Run: headless pygame with SDL's dummy video driver; simulated clock (each Clock.tick advances the game by its frame time, no real sleeping); random seed 0; keys injected as events and as key.get_pressed() state; mouse plan: one left click at the window centre at the start of phase 2, then a move to the lower-right quarter at the start of phase 3.
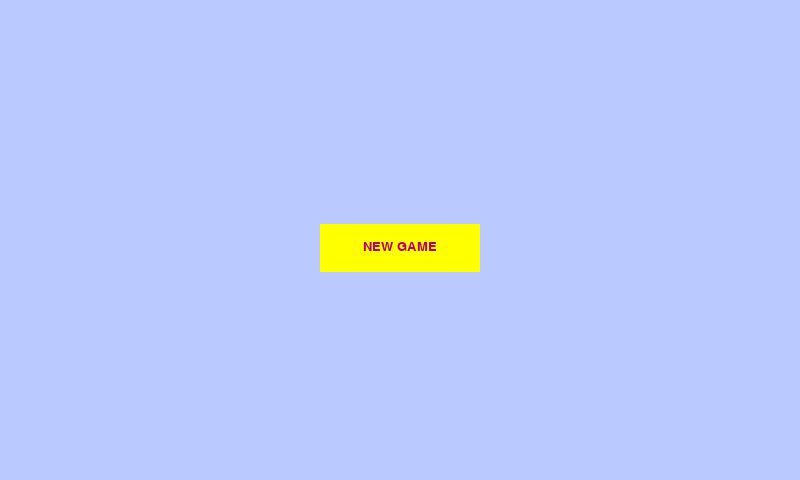
Frame 1 of 4 · flips 1–60 · no input
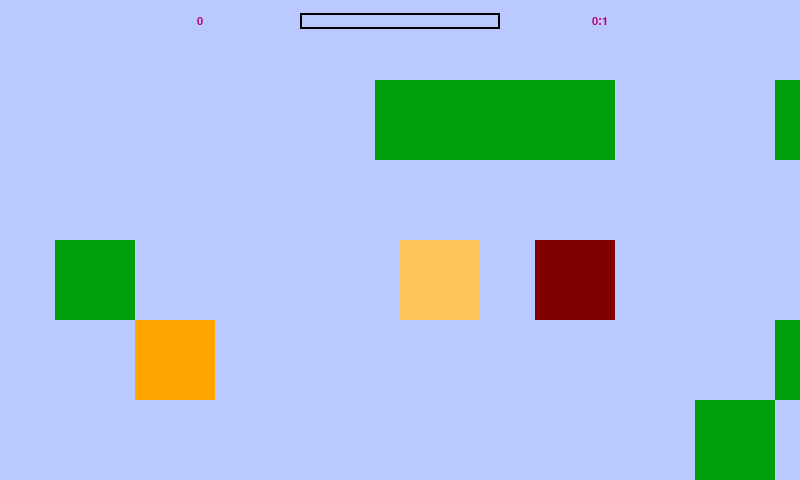
Frame 2 of 4 · flips 61–180 · clicked the window centre · tapped SPACE, RETURN · held RIGHT (→), D
Frame 3 of 4 · flips 181–300 · moved the mouse to the lower-right quarter · held DOWN (↓), S · screen same as frame 1, image omitted
Frame 4 of 4 · flips 301–420 · held LEFT (←), A, UP (↑), W · screen unchanged from frame 3, image omitted

The pygame program that drew these frames:

import random
import pygame
import os

class Player(pygame.sprite.Sprite):
	def __init__(self, x, y):
		pygame.sprite.Sprite.__init__(self)
		self.startX = x
		self.startY = y
		self.x = x
		self.y = y		
		self.screen_ratio = pygame.display.Info().current_w / pygame.display.Info().current_h
		if self.screen_ratio > 1:
			self.width = int(pygame.display.Info().current_w / 10)
			self.height = self.width
		else: 
			self.width = int(pygame.display.Info().current_h / 10)
			self.height = self.width			
		self.color = '#FFC457'
		self.image = pygame.Surface((int(self.width), int(self.height)))	
		self.image.fill(self.color)
		self.rect = pygame.Rect(self.x, self.y, self.width, self.height)
		self.score = 0
		self.speedX = 0
		self.speedY = 0
		self.damage = 20
		self.direction = 'left'
		self.firewood = 0 
		
	def update(self, blocks):
		self.speedX = 0
		self.speedY = 0
		key = pygame.key.get_pressed()
		if key[pygame.K_LEFT]:
			self.speedX = -5
			self.direction = 'left'
		if key[pygame.K_RIGHT]:
			self.speedX = 5
			self.direction = 'right'
		if key[pygame.K_UP]:
			self.speedY = -5
			self.direction = 'up'
		if key[pygame.K_DOWN]:
			self.speedY = 5
			self.direction = 'down'
		if key[pygame.K_SPACE]:
			self.shoot()
		self.rect.x += self.speedX
		self.collide(self.speedX, 0, blocks)
		self.rect.y += self.speedY
		self.collide(0, self.speedY, blocks)			
		
	def collide(self, speedX, speedY, blocks):
		for block in blocks:
			if pygame.sprite.collide_rect(self, block):
				if speedX > 0:
					self.rect.right = block.rect.left
				if speedX < 0:
					self.rect.left = block.rect.right
				if speedY > 0:
					self.rect.bottom = block.rect.top
				if speedY < 0:
					self.rect.top = block.rect.bottom
				if isinstance(block, Bear):
					self.die()	
					fire.HP = 0				
	
	def shoot(self):
		bullet = Bullet(self.rect.centerx, self.rect.centery, self.direction)
		entities.add(bullet)
		bullets.add(bullet)
	
	def die(self):
		main_menu_bool = True
		self.teleport(self.startX, self.startY)
		fire.HP = 0
		self.score = 0	
				
	def teleport(self, goX, goY):
		self.rect.x = goX
		self.rect.y = goY
	
class Bullet(pygame.sprite.Sprite):
	def __init__(self, x, y, direction):
		self.screen_ratio = pygame.display.Info().current_w / pygame.display.Info().current_h
		if self.screen_ratio > 1:
			self.width = int(pygame.display.Info().current_w / 10)
			self.height = self.width
		else: 
			self.width = int(pygame.display.Info().current_h / 10)
			self.height = self.width
		pygame.sprite.Sprite.__init__(self)	
		self.image = pygame.Surface((self.width - 25, self.height - 25))
		self.image.fill('#FF0000')
		self.startX = x
		self.startY = y
		self.direction = direction
		self.rect = self.image.get_rect(center = (x, y))
		self.speedX = 0
		self.speedY = 0
		self.time = 0
		
	def update(self):
		if self.direction == 'left':
			self.speedX = -10
			if self.rect.x < (self.startX - 100):
				self.kill()
		if self.direction == 'right':
			self.speedX = 10
			if self.rect.x > (self.startX + 50):
				self.kill()
		if self.direction == 'up':
			self.speedY = -10
			if self.rect.y < (self.startY - 100):
				self.kill()
		if self.direction == 'down':
			self.speedY = 10	
			if self.rect.y > (self.startY + 50):
				self.kill()
		self.rect.x += self.speedX
		self.rect.y += self.speedY

class Mountain(pygame.sprite.Sprite):
	def __init__(self, x, y):
		pygame.sprite.Sprite.__init__(self)
		self.screen_ratio = pygame.display.Info().current_w / pygame.display.Info().current_h
		if self.screen_ratio > 1:
			self.PLATFORM_width = int(pygame.display.Info().current_w / 10)
			self.PLATFORM_height = self.PLATFORM_width
		else: 
			self.PLATFORM_width = int(pygame.display.Info().current_h / 10)
			self.PLATFORM_height = self.PLATFORM_width		
		self.image = pygame.Surface((int(self.PLATFORM_width), int(self.PLATFORM_height)))	
		self.image.fill('#878787')
		self.rect = self.image.get_rect(x = x, y = y )

class Snow(Mountain):
	def __init__(self, x, y):
		Mountain.__init__(self, x, y)
		self.image = pygame.Surface((int(self.PLATFORM_width), int(self.PLATFORM_height)))	
		self.image.fill('#BAC9FF')
		self.rect = self.image.get_rect(x = x, y = y )

class Pine(Mountain):
	def __init__(self, x, y):
		Mountain.__init__(self, x, y)
		self.x = x
		self.y = y
		self.image = pygame.Surface((int(self.PLATFORM_width), int(self.PLATFORM_height)))	
		self.image.fill('#00A00B')
		self.rect = self.image.get_rect(x = self.x, y = self.y )
		self.HP = 100
				
class Fire(Mountain):
	def __init__(self, x, y):
		Mountain.__init__(self, x, y)
		self.image = pygame.Surface((int(self.PLATFORM_width), int(self.PLATFORM_height)))	
		self.image.fill('#FFA500')
		self.rect = self.image.get_rect(x = x, y = y )
		self.HP = 100
		self.HP_MAX = 100
		self.prew_state = 0
		self.state = 1	
		self.damage = 1
		self.last_update = pygame.time.get_ticks()
		self.last_update_damage = pygame.time.get_ticks()
		self.minute = 0
		self.sec = 0
	
	def update(self):	
		now = pygame.time.get_ticks()
		if now - self.last_update > 30000:
			self.last_update = now
			prew_damage = self.prew_state
			self.prew_state = self.state
			self.state = self.state + prew_damage
		now_damage = pygame.time.get_ticks()
		if now_damage - self.last_update_damage > 1000:
			self.last_update_damage = now_damage
			self.sec += 1
			self.HP -= (self.state / 4)
			if (self.sec % 60) == 0:
				self.minute += 1	
				self.sec = 0		
	
	def die(self):
		self.HP = 100
		self.HP_MAX = 100
		self.prew_state = 0
		self.state = 1	
		self.minute = 0
		self.sec = 0

class Bear(Mountain):
	def __init__(self, x, y):
		Mountain.__init__(self, x, y)
		self.image = pygame.Surface((int(self.PLATFORM_width), int(self.PLATFORM_height)))	
		self.image.fill('#800000')
		self.rect = self.image.get_rect(x = x, y = y )

class Camera(object):
	def __init__(self, camera_func, width, height):
		self.camera_func = camera_func
		self.state = pygame.Rect(0, 0, width, height)
	
	def apply(self, target):
		return target.rect.move(self.state.topleft)
		
	def update(self, target):
		self.state = self.camera_func(self.state, target.rect)

font_name = pygame.font.match_font('arial')

def draw_text(surf, font_name, text, size, x, y):
	font = pygame.font.Font(font_name, size)
	text_surface = font.render(text, True, '#B70070')
	text_rect = text_surface.get_rect(midtop = (x, y))
	surf.blit(text_surface, text_rect)

def draw_HP_bar(surf, x, y, hp):
	
	BAR_LENGTH = int(width / 4)
	BAR_HEIGHT = int(height / 30)
	fill = (hp / fire.HP_MAX) * BAR_LENGTH
	outline_rect = pygame.Rect(x - (BAR_LENGTH / 2), y, BAR_LENGTH, BAR_HEIGHT)
	fill_rect = pygame.Rect(x - (BAR_LENGTH / 2), y, fill, BAR_HEIGHT)
	if (hp / fire.HP_MAX) < .2:
		pygame.draw.rect(surf, '#FF0007', fill_rect)
		pygame.draw.rect(surf, '#000000', outline_rect, 2)		
	else:
		pygame.draw.rect(surf, '#00FF05', fill_rect)
		pygame.draw.rect(surf, '#000000', outline_rect, 2)

def camera_config(camera, target_rect):
	l, t, _, _ = target_rect
	_, _, w, h = camera
	# for event in pygame.event.get():
		# if event.type == pygame.VIDEORESIZE:
			# width_w, height_w = event.size
	l, t = -l + width / 2, -t + height / 2
	l = min(0, l)
	l = max(-(camera.width - width), l)
	t = min(0, t)
	t = max(-(camera.height - height), t)
	return pygame.Rect(l, t, w, h)


# import sys
W_WIDTH = 800
W_HEIGHT = 480
DIS = (W_WIDTH,W_HEIGHT)
#dis = (width, height)
FPS = 60
pygame.init()
pygame.mixer.init()

width = pygame.display.Info().current_w
height = pygame.display.Info().current_h
#DIS = (width, height)

window = pygame.display.set_mode(DIS, pygame.RESIZABLE)
width, height = window.get_size()
title = "Cheerful Lumberjack"#"GAME size x=%s y=%s"%(width, height)
pygame.display.set_caption(title)
fps = pygame.time.Clock()
#import player
#import blocks
running = True

width = pygame.display.Info().current_w
height = pygame.display.Info().current_h
#DIS = (width, height)
background = '#BAC9FF'
entities = pygame.sprite.Group()
mountains = pygame.sprite.Group()
pines = pygame.sprite.Group()
_fire = pygame.sprite.Group()
bullets = pygame.sprite.Group()	
bears = pygame.sprite.Group()	
all_bloks = []

# any extra code herre

pygame.display.flip()
pygame.display.update()
damage_modify = 0
new_pine_update = pygame.time.get_ticks()

button = pygame.Rect((width / 2) - (width / 10), (height / 2) - (height / 30), width / 5,  height / 10)
new_game_run = False
main_menu_bool = True
mouse_pos = 0, 0
while running:
	fps.tick(FPS)
	for event in pygame.event.get():
		if event.type == pygame.QUIT:
			running = False
			raise SystemExit	
	
	while main_menu_bool:
		for event in pygame.event.get():
			if event.type == pygame.QUIT:
				running = False
				raise SystemExit	
			if event.type == pygame.MOUSEBUTTONDOWN:
				mouse_pos = event.pos
				if button.collidepoint(mouse_pos):
					new_game_run = True	
					main_menu_bool = False
		game_canvas = pygame.Surface((width, height))
		bg = pygame.Surface((width, height))
		bg.fill(background)
		game_canvas.blit(bg, (0, 0))	
		window.blit(game_canvas, (0, 0))
		button_new_game = pygame.draw.rect(window,'#FFFF00', button)	
		draw_text(window, font_name, "NEW GAME", 20, width / 2, height / 2)
		pygame.display.flip()
		pygame.display.update()				
	
	if new_game_run:
		new_game_run = False
		all_bloks = []
		level = [
		'MMMMMMMMMMMMMMMMMMMMMMMMMMMMMMMMMMMMMMMMMMMMMMMMMMMM',
		'M                                                  M',
		'M                                                  M',
		'M                                                  M',
		'M                                                  M',
		'M                                                  M',
		'M                                                  M',
		'M                                                  M',
		'M                                                  M',
		'M                                                  M',
		'M                                                  M',
		'M                                                  M',
		'M                                                  M',
		'M                                                  M',
		'M                                                  M',
		'M                                                  M',
		'M                                                  M',
		'M                                                  M',
		'M                                                  M',
		'M                                                  M',
		'M                                                  M',
		'M                                                  M',
		'M                                                  M',
		'M                                                  M',
		'M                                                  M',
		'M                         H                        M',
		'M                         F                        M',
		'M                                                  M',
		'M                                                  M',
		'M                                                  M',
		'M                                                  M',
		'M                                                  M',
		'M                                                  M',
		'M                                                  M',
		'M                                                  M',
		'M                                                  M',
		'M                                                  M',
		'M                                                  M',
		'M                                                  M',
		'M                                                  M',
		'M                                                  M',
		'M                                                  M',
		'M                                                  M',
		'M                                                  M',
		'M                                                  M',
		'M                                                  M',
		'M                                                  M',
		'M                                                  M',
		'M                                                  M',
		'M                                                  M',
		'M                                                  M',
		'M                                                  M',
		'MMMMMMMMMMMMMMMMMMMMMMMMMMMMMMMMMMMMMMMMMMMMMMMMMMMM']	
		
		game_canvas = pygame.Surface((width, height))
		bg = pygame.Surface((width, height))
		bg.fill(background)
		game_canvas.blit(bg, (0, 0))	
		# screen_ratio = pygame.display.Info().current_w / pygame.display.Info().current_h
		screen_ratio = width / height
		if screen_ratio > 1:
			#PLATFORM_width = int(pygame.display.Info().current_w / 10)
			PLATFORM_width = width / 10
			PLATFORM_height = PLATFORM_width
		else: 
			#PLATFORM_width = int(pygame.display.Info().current_h / 10)
			PLATFORM_width = height / 10
			PLATFORM_height = PLATFORM_width
		# PLATFORM_width = 10
		# PLATFORM_height = PLATFORM_width
		hero = Player(26* PLATFORM_width, 25 * PLATFORM_height)
		x = y = 0
		for row in level:
			for col in row:
				snow = Snow(x, y)
				entities.add(snow)
				if col == "M":
					mountain = Mountain(x, y)
					entities.add(mountain)
					mountains.add(mountain)
					all_bloks.append(mountain)			
				if col == "F":
					fire = Fire(x, y)
					entities.add(fire)
					_fire.add(fire)
					all_bloks.append(fire)			
				if col == " ":
					rand_mob = random.randrange(0, 101)
					if rand_mob > 99:
						bear = Bear(x, y)
						entities.add(bear)				
						all_bloks.append(bear)	
						bears.add(bear)				
						level[int(y / PLATFORM_width)] = level[int(y / PLATFORM_width)][0 : int(x / PLATFORM_width)] + 'B' + level[int(y / PLATFORM_width)][((int(x / PLATFORM_width)) + 1) : ]
					if rand_mob < 15:
						pine = Pine(x, y)
						entities.add(pine)
						pines.add(pine)
						all_bloks.append(pine)	
						level[int(y / PLATFORM_width)] = level[int(y / PLATFORM_width)][0 : int(x / PLATFORM_width)] + 'P' + level[int(y / PLATFORM_width)][((int(x / PLATFORM_width)) + 1) : ]
				x += PLATFORM_width
			y += PLATFORM_height	
			x = 0
		entities.add(hero)	
		total_level_width = len(level[0]) * PLATFORM_width
		total_level_height = len(level) * PLATFORM_height
		camera = Camera(camera_config, total_level_width, total_level_height)
		window.blit(game_canvas, (0, 0))		
		
	if (pygame.time.get_ticks() - new_pine_update) > 1000:
		new_pine_update = pygame.time.get_ticks()		
		new_pine_rand = True
		while new_pine_rand:
			y = random.randrange(1, len(level))
			x = random.randrange(1, len(level[0]))
			if level[y][x] == ' ':
				pine = Pine(x * PLATFORM_width, y * PLATFORM_height)
				entities.add(pine)
				pines.add(pine)
				all_bloks.append(pine)	
				level[y] = level[y][ : x] + 'P' + level[y][(x + 1) : ]		
				new_pine_rand = False	
	
	window.blit(game_canvas, (0, 0))			
	hero.update(all_bloks)
	camera.update(hero)
	bullets.update()
	pines.update()	
	_fire.update()	
	
	if fire.HP < 0:
		hero.die()
		fire.die()
		
		main_menu_bool = True
	
	hits1 = pygame.sprite.groupcollide(_fire, bullets, False, True)
	for hit in hits1:
		if hero.firewood > 0:
			hit.HP += hero.firewood
			hero.firewood = 0
			hero.score += 1
			if hit.HP > fire.HP_MAX:
				fire.HP_MAX = hit.HP

	hits = pygame.sprite.groupcollide(pines, bullets, False, True)
	for hit in hits:
		hit.HP = hit.HP - hero.damage - damage_modify
		if 	hit.HP < 0:			
			all_bloks.remove(hit)
			level[int(hit.y / PLATFORM_width)] = level[int(hit.y / PLATFORM_width)][ : int(hit.x / PLATFORM_width)] + ' ' + level[int(hit.y / PLATFORM_width)][((int(hit.x / PLATFORM_width)) + 1) : ]		
			hit.kill()
			hero.firewood = 20
	
	for ent in entities:
		window.blit(ent.image, camera.apply(ent))
	
	draw_text(window, font_name, str(hero.score), int(height / 30), int(width / 4), int(height / 30))
	life_time = str(fire.minute) + ':' + str(fire.sec)
	draw_text(window, font_name, life_time, int(height / 30), int(width * 3 / 4), int(height / 30))
	draw_HP_bar(window, int(width / 2), int(height / 35), fire.HP)
	pygame.display.update()
